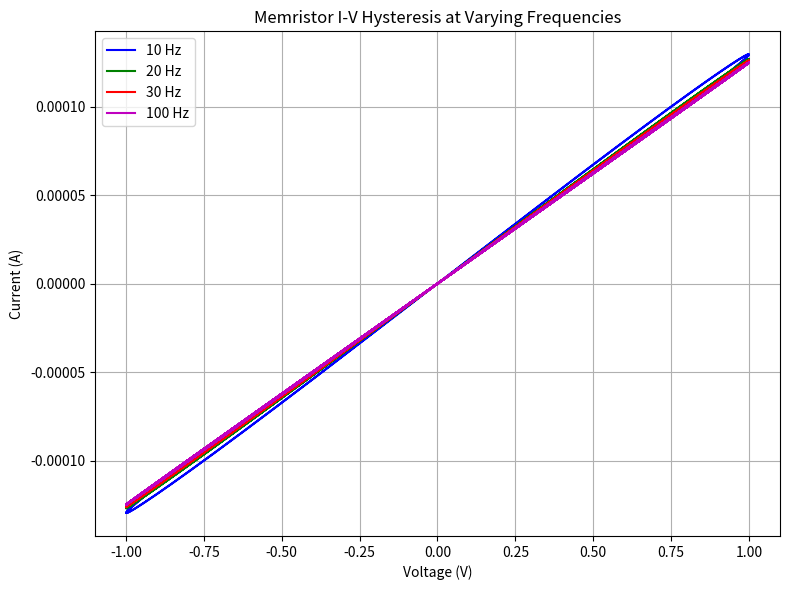

The matplotlib source for this figure:
import numpy as np
import matplotlib.pyplot as plt

# Constants
Ron = 100
Roff = 16000
D = 10e-9
mu_v = 1e-14
dt = 1e-5
T = 0.2  # simulate 0.2 sec

frequencies = [10, 20, 30, 100]  # try different input frequencies
colors = ['b', 'g', 'r', 'm']

plt.figure(figsize=(8, 6))

for freq, color in zip(frequencies, colors):
    time = np.arange(0, T, dt)
    v = 1.0 * np.sin(2 * np.pi * freq * time)
    x = 0.5
    i_hist = []
    v_hist = []

    for t in range(len(time)):
        M = Ron * x + Roff * (1 - x)
        i = v[t] / M
        dx = dt * mu_v * Ron / (D**2) * i * (1 - (2 * x - 1)**2)
        x += dx
        x = max(0, min(1, x))
        i_hist.append(i)
        v_hist.append(v[t])

    plt.plot(v_hist, i_hist, color=color, label=f"{freq} Hz")

plt.title("Memristor I-V Hysteresis at Varying Frequencies")
plt.xlabel("Voltage (V)")
plt.ylabel("Current (A)")
plt.legend()
plt.grid(True)
plt.tight_layout()
# plt.show()

plt.savefig("biolek_memristor_iv.png")  # Save the plot as a PNG file
plt.show()
